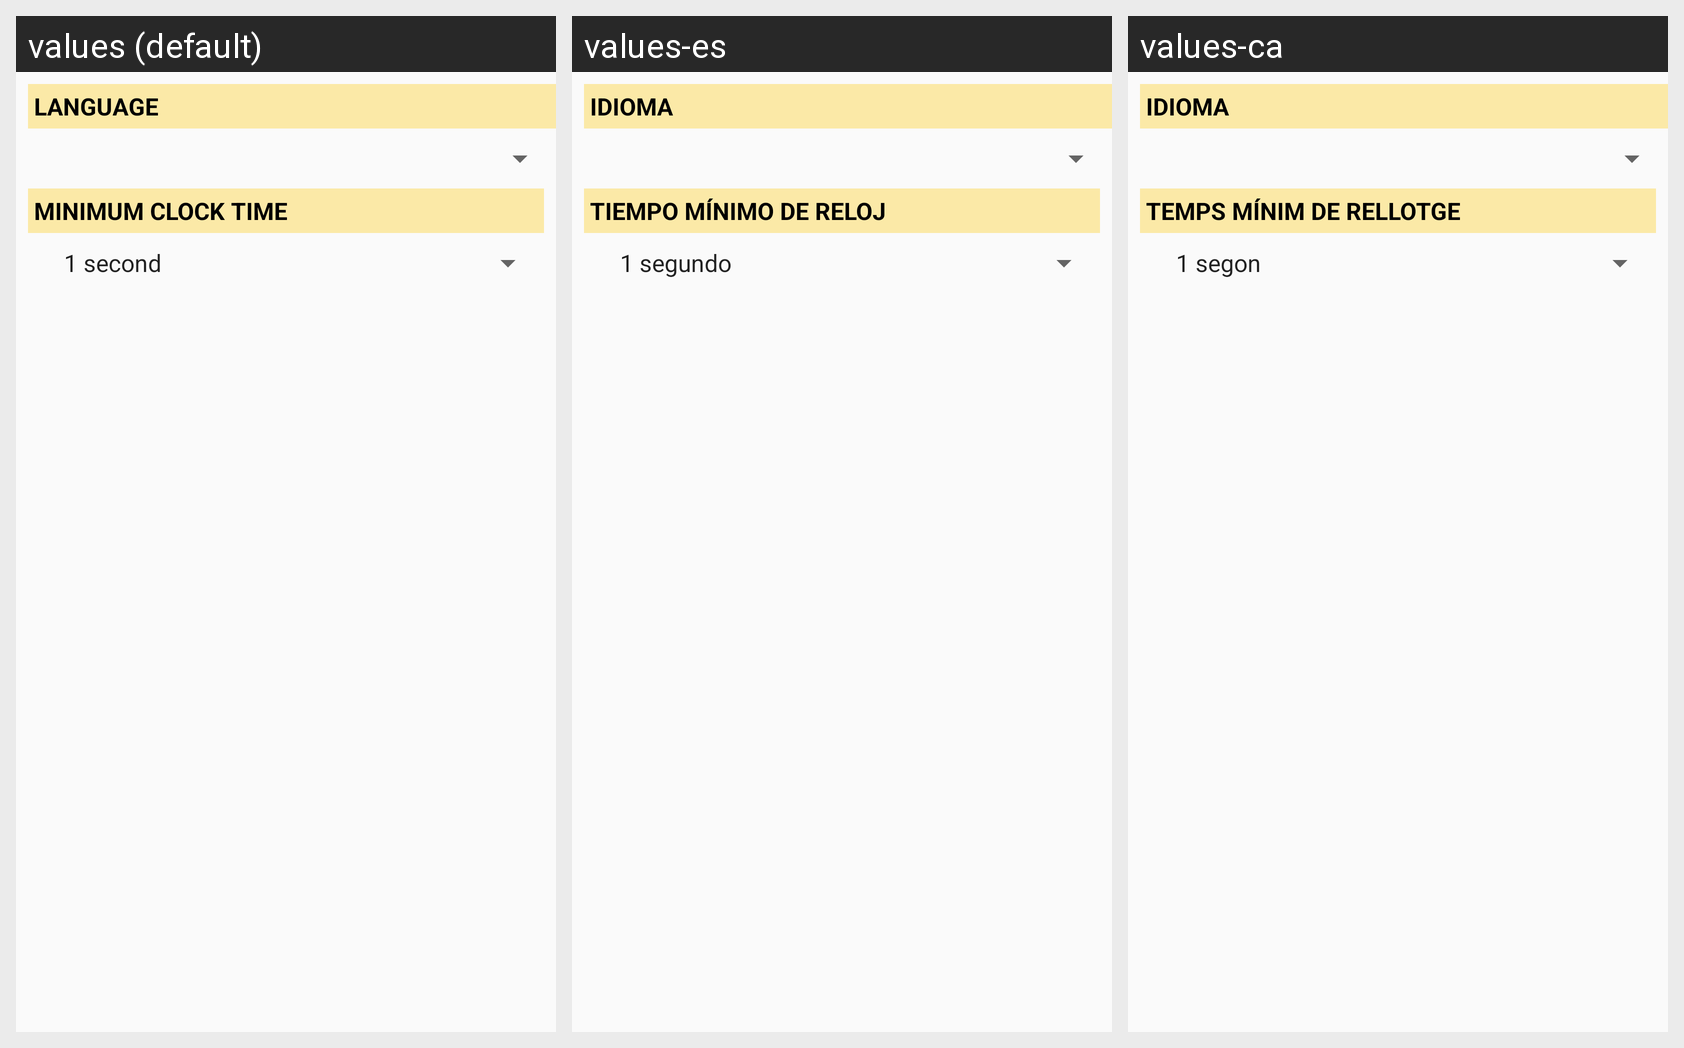

For this localized Android screen grid, give each drawn string resource with its value in every locale shown.
Android screen res/layout/activity_settings.xml rendered under 3 locales, left to right: values (default), values-es, values-ca. Device: Nexus 5 (rendered at 1080×1920; each locale shown at half size, 540×960, under a caption strip naming it); theme AppTheme.
Strings drawn on this screen, with the default value and each locale's value (text and hints the layout hard-codes, and strings that could not be matched under every locale, appear in the picture but are not listed):

language
  values: LANGUAGE
  values-es: IDIOMA
  values-ca: IDIOMA

minimum_clock_time
  values: MINIMUM CLOCK TIME
  values-es: TIEMPO MÍNIMO DE RELOJ
  values-ca: TEMPS MÍNIM DE RELLOTGE
